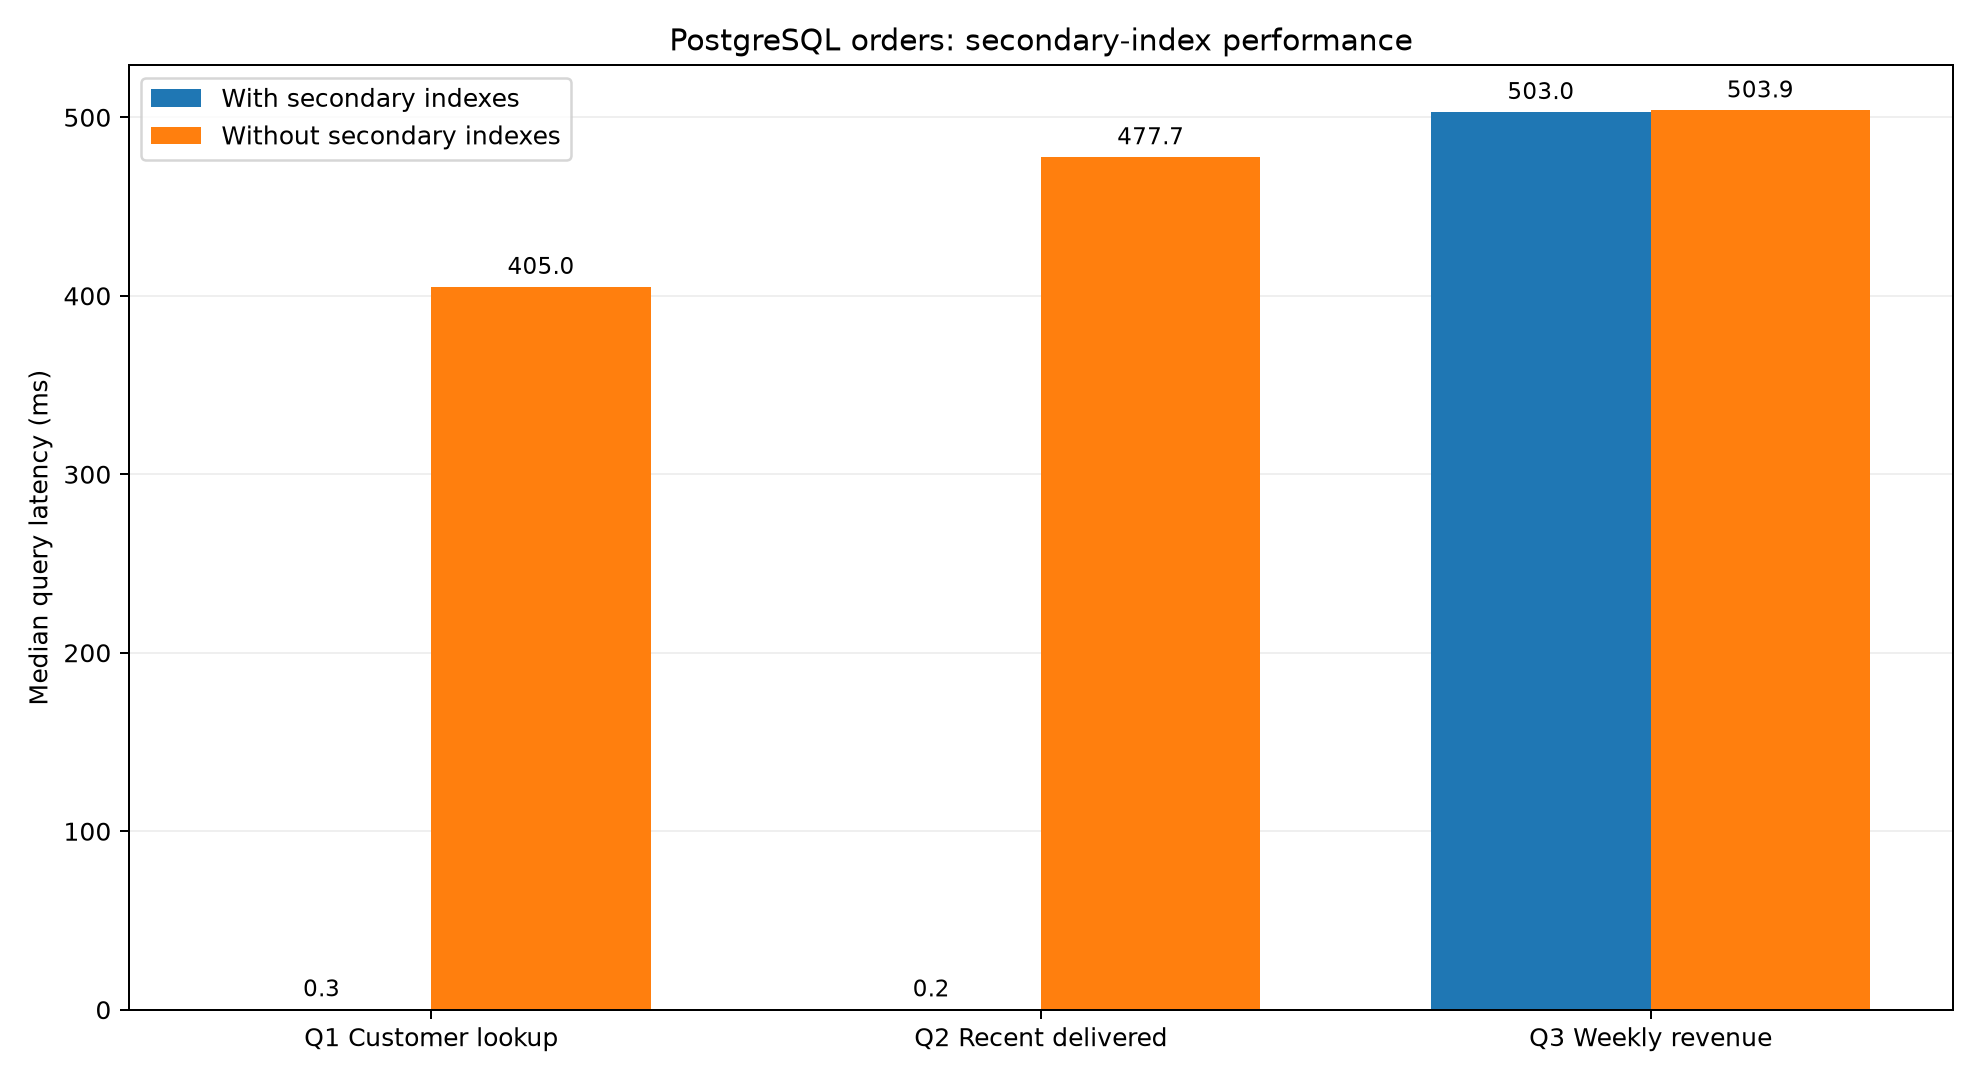

Values plotted in this chart, from the file beside it:
query, condition, run, latency_ms
Q1 Customer lookup, with_index, 1, 0.2614
Q1 Customer lookup, with_index, 2, 0.2433
Q1 Customer lookup, with_index, 3, 0.2715
Q1 Customer lookup, with_index, 4, 0.2206
Q1 Customer lookup, with_index, 5, 0.5275
Q2 Recent delivered, with_index, 1, 0.3561
Q2 Recent delivered, with_index, 2, 0.2041
Q2 Recent delivered, with_index, 3, 0.1915
Q2 Recent delivered, with_index, 4, 0.1888
Q2 Recent delivered, with_index, 5, 0.2671
Q3 Weekly revenue, with_index, 1, 501.9
Q3 Weekly revenue, with_index, 2, 501.5
Q3 Weekly revenue, with_index, 3, 503.4
Q3 Weekly revenue, with_index, 4, 503
Q3 Weekly revenue, with_index, 5, 511.3
Q1 Customer lookup, without_index, 1, 405
Q1 Customer lookup, without_index, 2, 405.7
Q1 Customer lookup, without_index, 3, 404.4
Q1 Customer lookup, without_index, 4, 405
Q1 Customer lookup, without_index, 5, 413.1
Q2 Recent delivered, without_index, 1, 476.8
Q2 Recent delivered, without_index, 2, 477.7
Q2 Recent delivered, without_index, 3, 477.6
Q2 Recent delivered, without_index, 4, 478.7
Q2 Recent delivered, without_index, 5, 478
Q3 Weekly revenue, without_index, 1, 504.3
Q3 Weekly revenue, without_index, 2, 503.2
Q3 Weekly revenue, without_index, 3, 503.9
Q3 Weekly revenue, without_index, 4, 504.1
Q3 Weekly revenue, without_index, 5, 503.5
